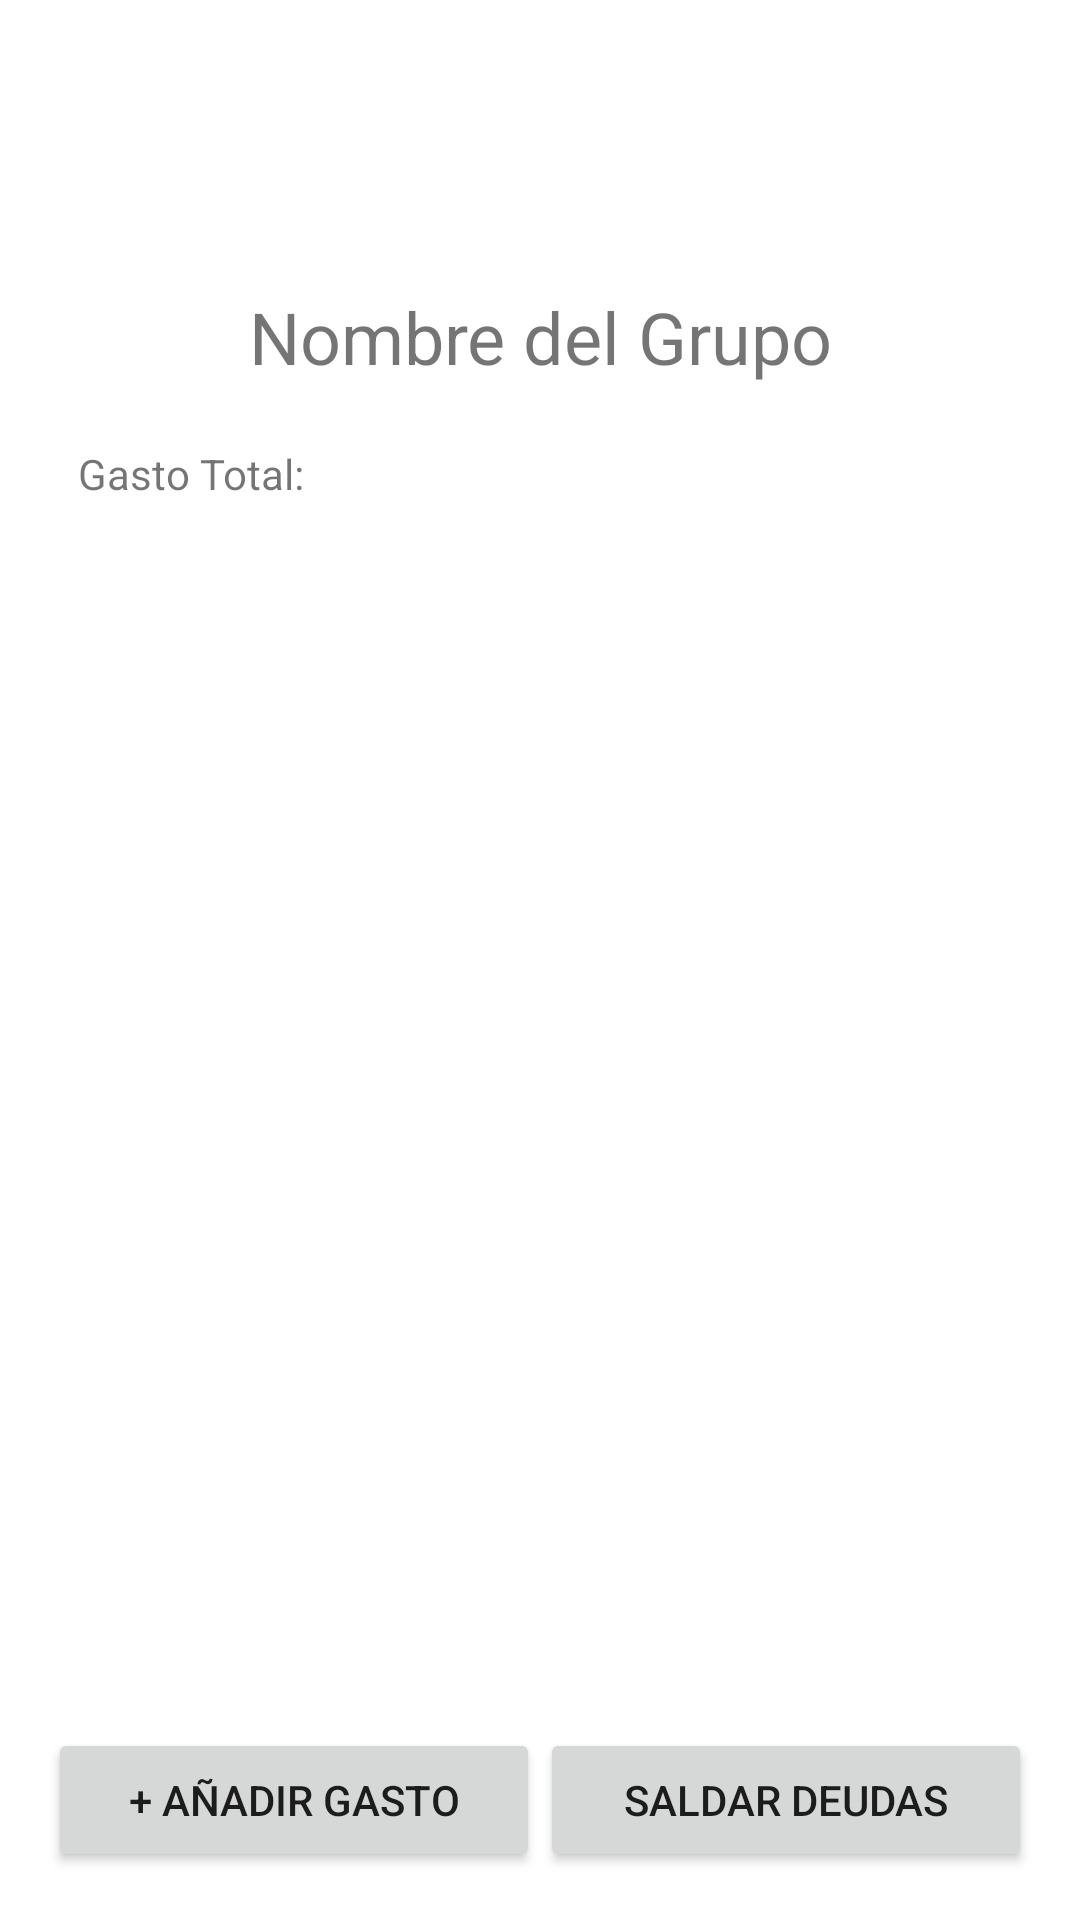

Reconstruct the res/layout file that produces this screen, plus the resources it refers to.
<!-- AndroidManifest.xml: fallback theme Theme.MaterialComponents.DayNight.NoActionBar -->
<!-- res/layout/activity_group_details.xml -->
<LinearLayout
    xmlns:android="http://schemas.android.com/apk/res/android"
    android:layout_width="match_parent"
    android:layout_height="match_parent"
    android:orientation="vertical">

    <include
        layout="@layout/toolbar" />

    <LinearLayout
        android:layout_width="match_parent"
        android:layout_height="match_parent"
        android:orientation="vertical"
        android:padding="16dp">

        <TextView
            android:id="@+id/group_details_title"
            android:layout_width="match_parent"
            android:layout_height="wrap_content"
            android:text="Nombre del Grupo"
            android:textSize="24sp"
            android:gravity="center"
            android:layout_marginBottom="10dp" />

        <TextView
            android:id="@+id/group_total_expenses"
            android:layout_width="match_parent"
            android:layout_height="wrap_content"
            android:text="Gasto Total: "
            android:padding="10dp"
            android:layout_marginBottom="10dp" />

        
        <ListView
            android:id="@+id/lvExpenses"
            android:layout_width="match_parent"
            android:layout_height="0dp"
            android:layout_weight="1" />

        <LinearLayout
            android:layout_width="match_parent"
            android:layout_height="wrap_content"
            android:orientation="horizontal"
            android:layout_marginTop="16dp">

            <Button
                android:id="@+id/btnAddExpense"
                android:layout_width="0dp"
                android:layout_height="wrap_content"
                android:layout_weight="1"
                android:text="+ Añadir Gasto" />

            <Button
                android:id="@+id/btnSettleDebts"
                android:layout_width="0dp"
                android:layout_height="wrap_content"
                android:layout_weight="1"
                android:text="Saldar Deudas" />
        </LinearLayout>

    </LinearLayout>
</LinearLayout>
<!-- res/layout/toolbar.xml (included above) -->
<androidx.appcompat.widget.Toolbar
    xmlns:android="http://schemas.android.com/apk/res/android"
    android:layout_width="match_parent"
    android:layout_height="wrap_content"
    android:padding="16dp"
    android:elevation="4dp">

    <TextView
        android:id="@+id/toolbar_title"
        android:layout_width="wrap_content"
        android:layout_height="wrap_content"
        android:text="EasyBotes"
        android:textColor="@color/white"
        android:textStyle="bold"
        android:textSize="20sp"
        android:layout_gravity="start" />

    <Button
        android:id="@+id/logout_button"
        android:layout_width="wrap_content"
        android:layout_height="wrap_content"
        android:text="Logout"
        android:textColor="@color/white"
        android:background="?attr/selectableItemBackground"
        android:layout_gravity="end"
        android:padding="8dp" />
</androidx.appcompat.widget.Toolbar>
<!-- resources referenced by this layout -->
<resources>

  <!-- not gathered from this repository: default colours our renderer supplied (Android Studio template values) -->
  <color name="white">#FFFFFFFF</color>
</resources>
